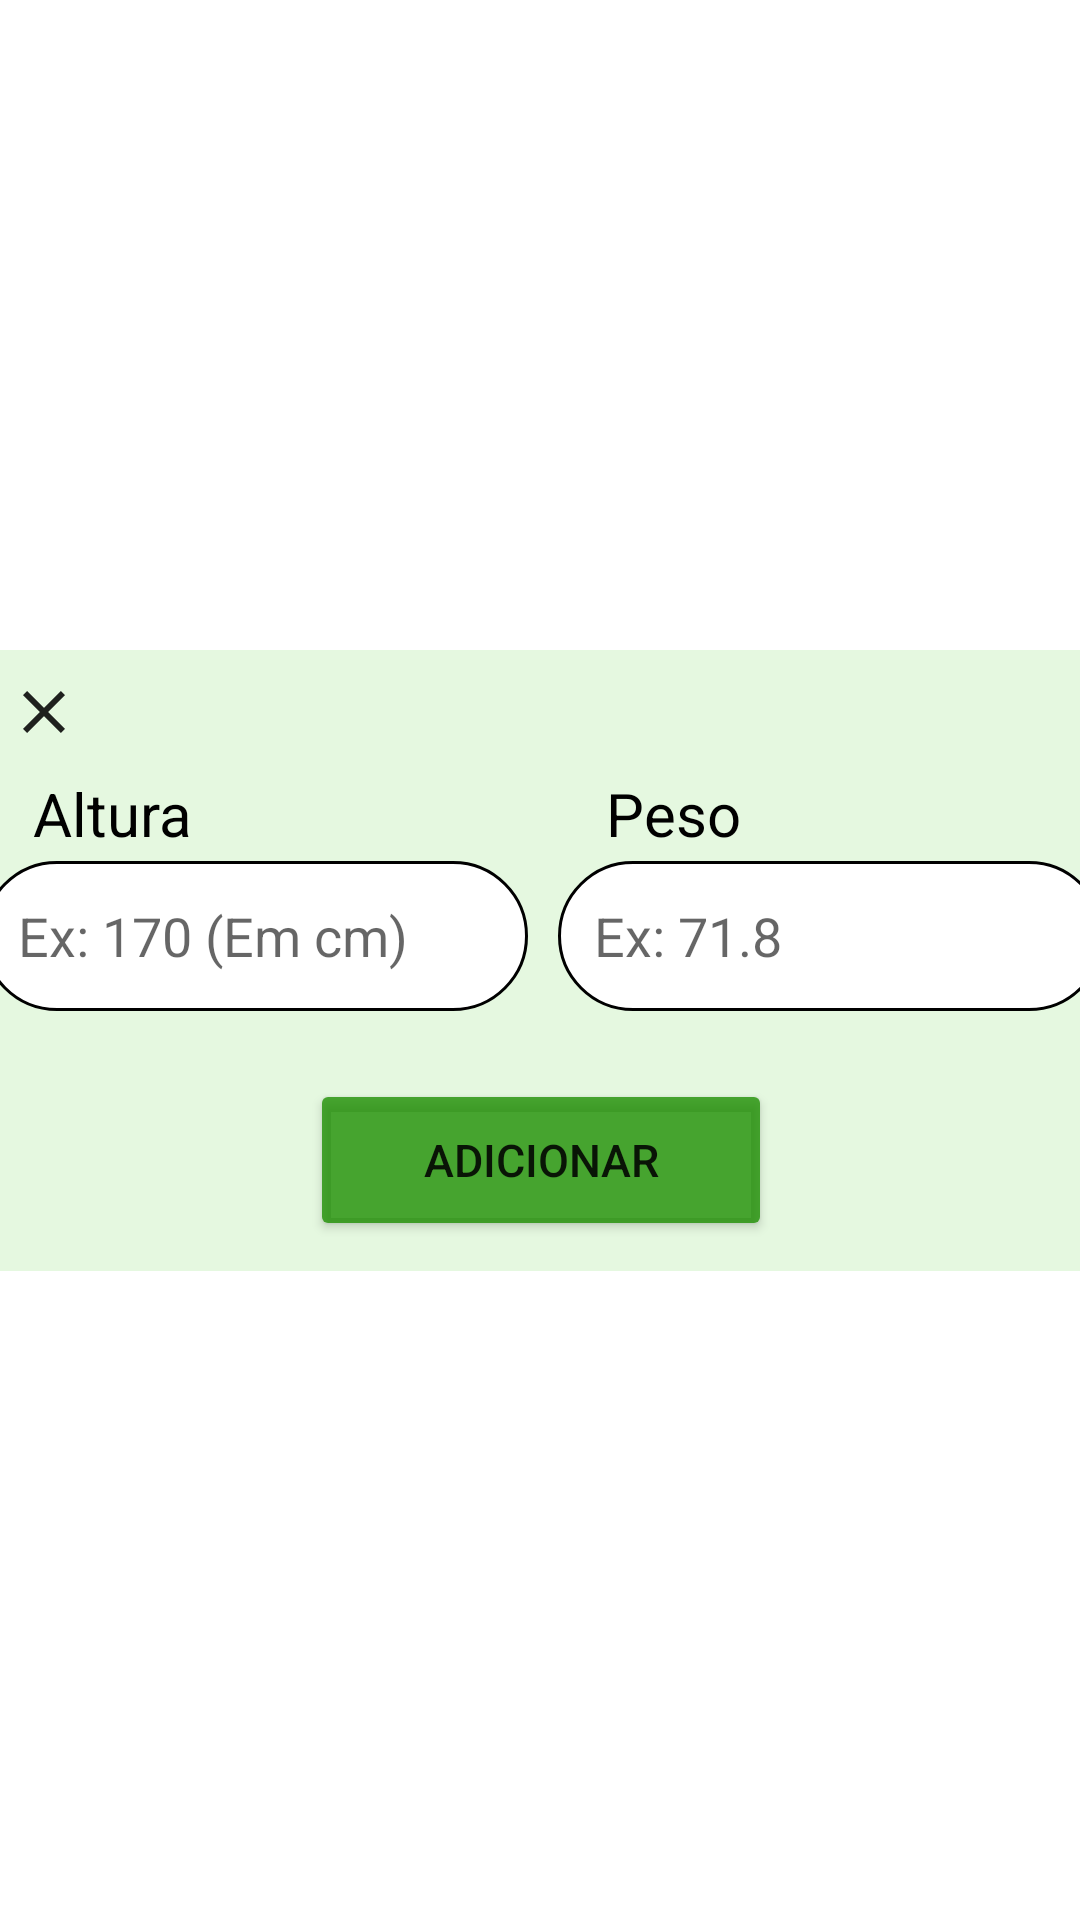

Reconstruct the res/layout file that produces this screen, plus the resources it refers to.
<!-- AndroidManifest.xml: application theme FullScreen -->
<!-- res/layout/imc_modal_adicionar.xml -->
<?xml version="1.0" encoding="utf-8"?>
<androidx.constraintlayout.widget.ConstraintLayout xmlns:android="http://schemas.android.com/apk/res/android"
    android:layout_width="match_parent"
    android:layout_height="match_parent"
    xmlns:app="http://schemas.android.com/apk/res-auto"
    >

    <LinearLayout
        android:layout_width="389dp"
        android:layout_height="207dp"
        android:background="@color/background_modal_imc"
        android:orientation="vertical"
        app:layout_constraintBottom_toBottomOf="parent"
        app:layout_constraintEnd_toEndOf="parent"
        app:layout_constraintStart_toStartOf="parent"
        app:layout_constraintTop_toTopOf="parent">

        <ImageButton
            android:id="@+id/btncloseaddimc"
            android:layout_width="37dp"
            android:layout_height="41dp"
            android:layout_marginLeft="10dp"
            android:background="#00000000"
            android:visibility="visible"
            app:srcCompat="@drawable/baseline_close_24" />


        <LinearLayout
            android:layout_width="match_parent"
            android:layout_height="wrap_content"
            android:orientation="horizontal">

            <TextView
                android:id="@+id/textView27"
                android:layout_width="8dp"
                android:layout_height="wrap_content"
                android:layout_marginLeft="25dp"
                android:layout_weight="1"
                android:text="Altura"
                android:textColor="@color/black"
                android:textSize="20sp" />

            <TextView
                android:id="@+id/textView29"
                android:layout_width="wrap_content"
                android:layout_height="wrap_content"
                android:layout_marginLeft="55dp"
                android:layout_weight="1"
                android:text="Peso"
                android:textColor="@color/black"
                android:textSize="20sp" />
        </LinearLayout>

        <LinearLayout
            android:layout_width="match_parent"
            android:layout_height="wrap_content"
            android:orientation="horizontal">

            <EditText
                android:id="@+id/editaddaltura"
                android:layout_width="182dp"
                android:layout_height="50dp"
                android:layout_gravity="center"
                android:layout_marginLeft="8dp"
                android:layout_marginTop="5dp"
                android:layout_marginBottom="10dp"
                android:background="@drawable/insert_cadlog"
                android:ems="10"
                android:hint="Ex: 170 (Em cm)"
                android:inputType="text"
                android:paddingLeft="12dp"
                android:textColor="@color/black" />

            <EditText
                android:id="@+id/editaddpeso"
                android:layout_width="182dp"
                android:layout_height="50dp"
                android:layout_gravity="center"
                android:layout_marginLeft="10dp"
                android:layout_marginTop="5dp"
                android:layout_marginBottom="10dp"
                android:background="@drawable/insert_cadlog"
                android:ems="10"
                android:hint="Ex: 71.8"
                android:inputType="text"
                android:paddingLeft="12dp"
                android:textColor="@color/black" />
        </LinearLayout>

        <Button
            android:id="@+id/btnaddimcmodal"
            android:layout_width="154dp"
            android:layout_height="109dp"
            android:layout_gravity="center"
            android:layout_marginLeft="15dp"
            android:layout_marginTop="10dp"
            android:layout_marginRight="15dp"
            android:layout_marginBottom="10dp"
            android:layout_weight="1"
            android:backgroundTint="@color/button"
            android:text="Adicionar"
            android:textSize="15dp"
            app:cornerRadius="10dp" />
    </LinearLayout>


</androidx.constraintlayout.widget.ConstraintLayout>
<!-- resources referenced by this layout -->
<resources>
  <color name="background_modal_imc">#99D4F4CC</color>
  <color name="black">#FF000000</color>
  <color name="button">#C91D8F01</color>
  <!-- drawable baseline_close_24 (drawable) -->
  <vector android:alpha="0.87" android:height="24dp"
      android:tint="#000000" android:viewportHeight="24"
      android:viewportWidth="24" android:width="24dp" xmlns:android="http://schemas.android.com/apk/res/android">
      <path android:fillColor="@android:color/white" android:pathData="M19,6.41L17.59,5 12,10.59 6.41,5 5,6.41 10.59,12 5,17.59 6.41,19 12,13.41 17.59,19 19,17.59 13.41,12z"/>
  </vector>
  <!-- drawable insert_cadlog (drawable) -->
  <?xml version="1.0" encoding="utf-8"?>
  <shape xmlns:android="http://schemas.android.com/apk/res/android"
          android:shape="rectangle"
      >
          <solid android:color="@color/white"/>
          <corners android:radius="30dp"/>
          <stroke android:color="@color/black" android:width="1dp"/>
  </shape>
  <style name="FullScreen" parent="Theme.MaterialComponents.DayNight.NoActionBar">
          <item name="windowNoTitle">true</item>
          <item name="android:windowFullscreen">true</item>
          <item name="windowActionBar">false</item>
          <item name="android:windowContentOverlay">@null</item>
      </style>
  <color name="white">#FFFFFFFF</color>
</resources>
